Dataset: water_pollution_dataset (GitHub, zamanaamad-star/water-pollution-ai). Classes: clean water, foam or sheen, murky or discolored water, trash debris.

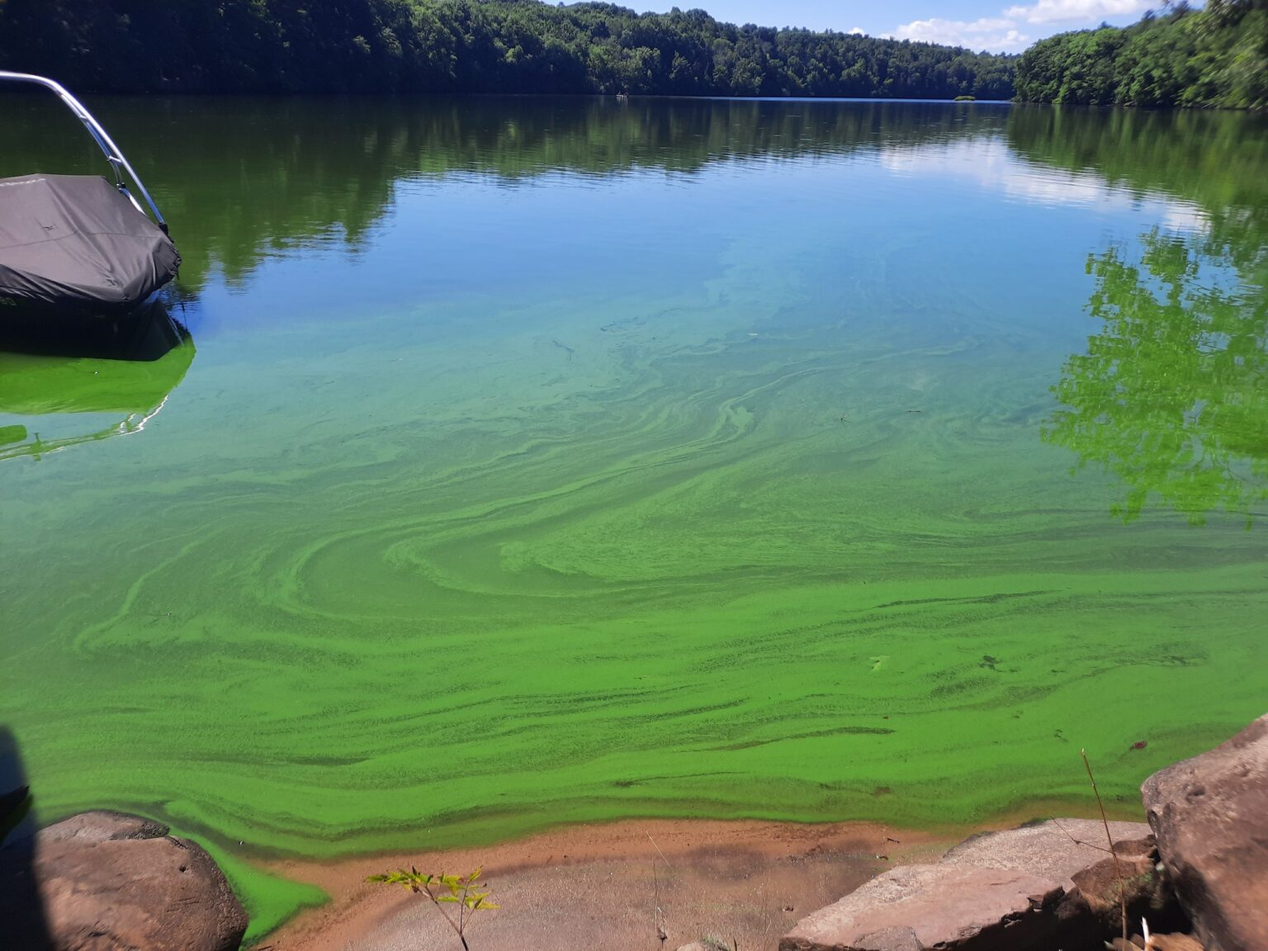
Label: murky or discolored water

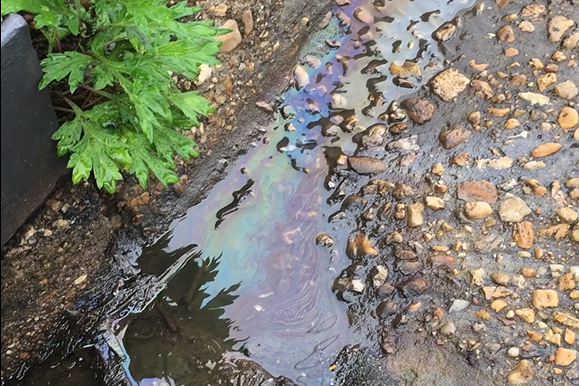
Label: foam or sheen

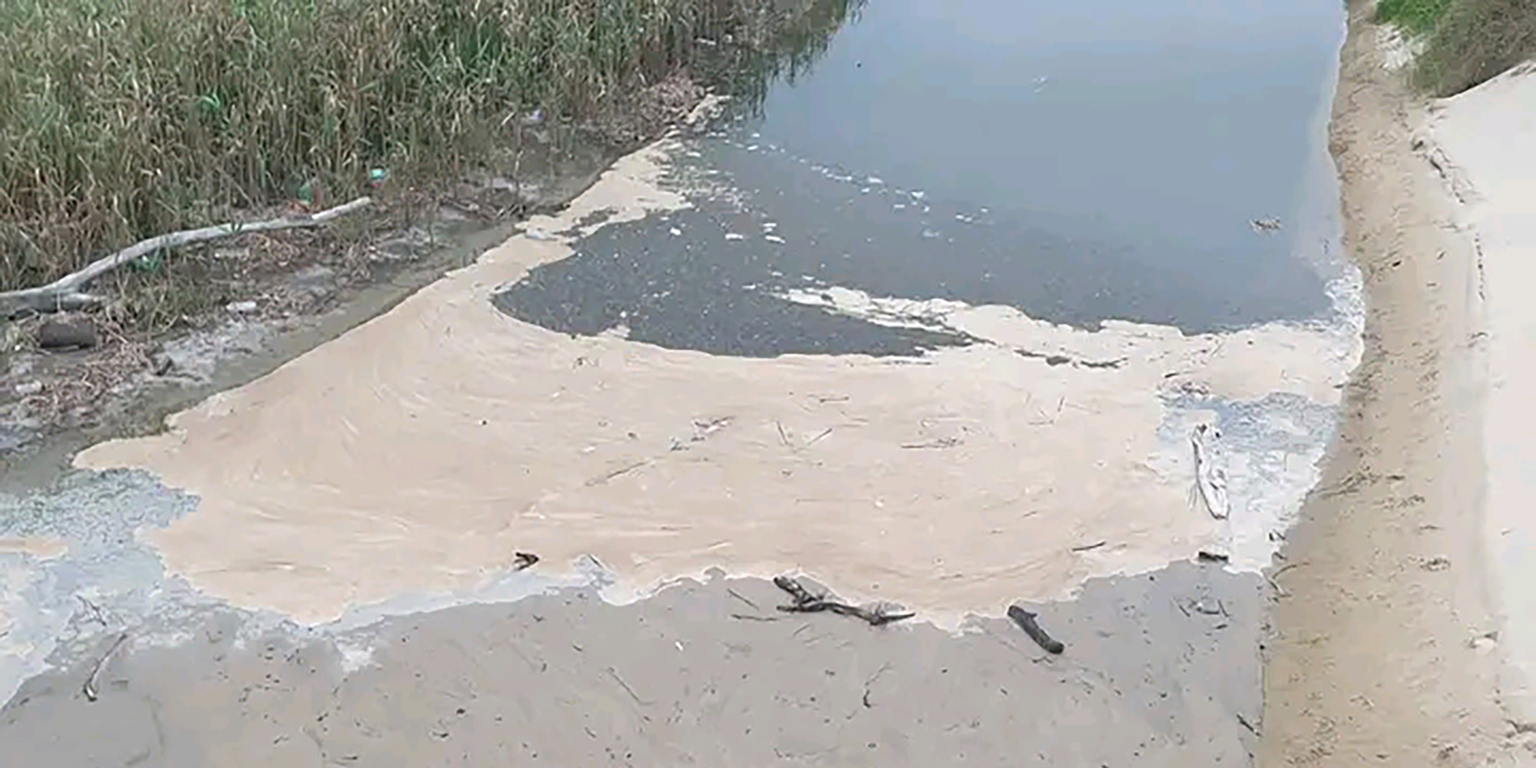
Label: trash debris

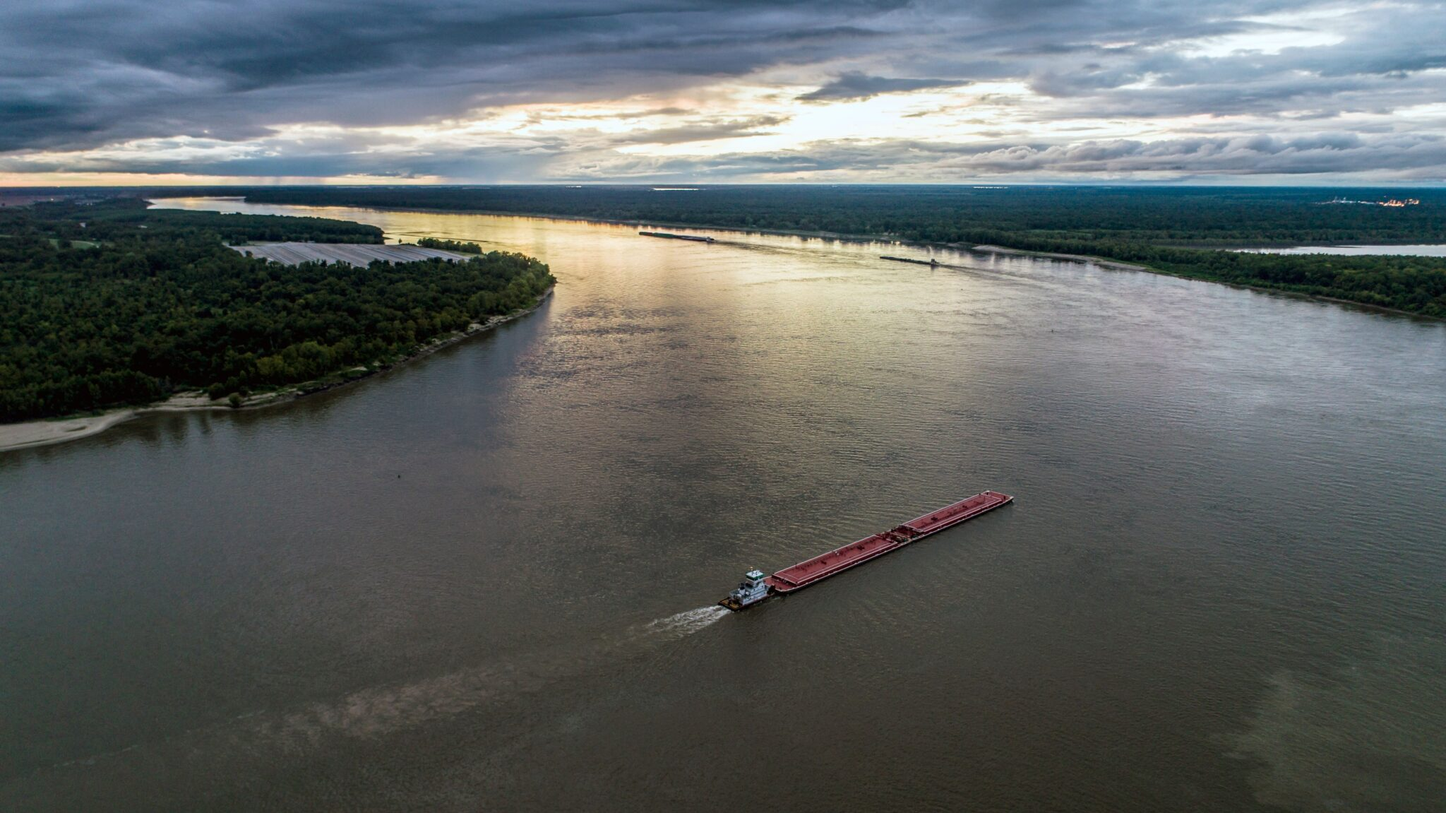
Label: clean water

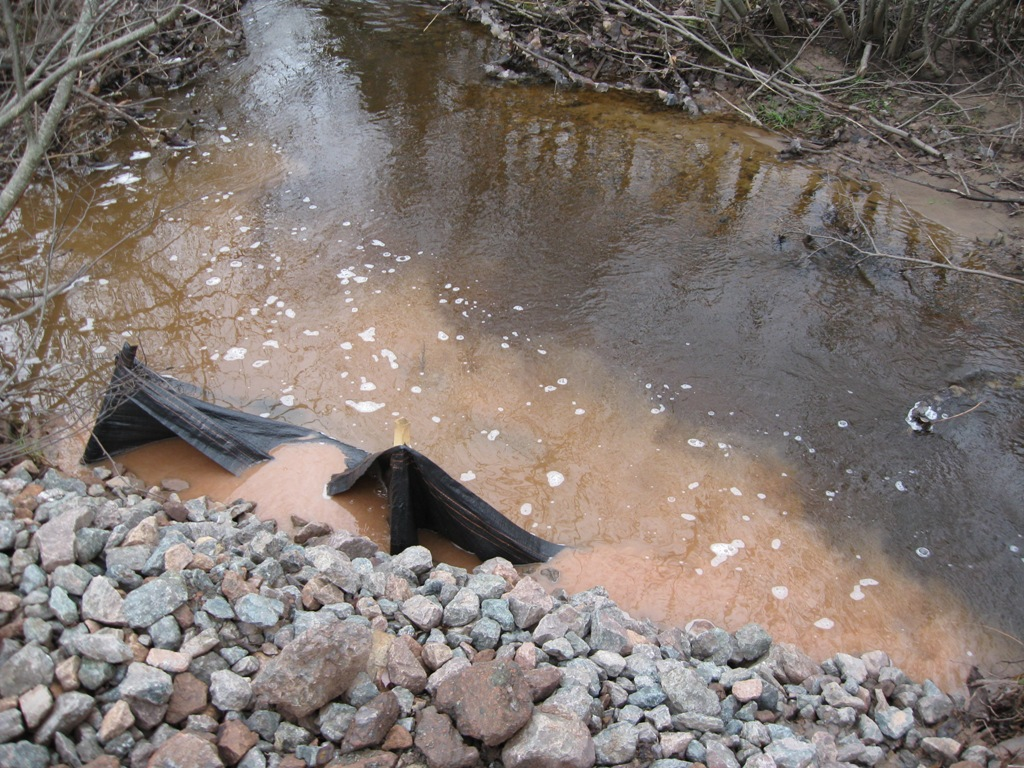
Label: murky or discolored water

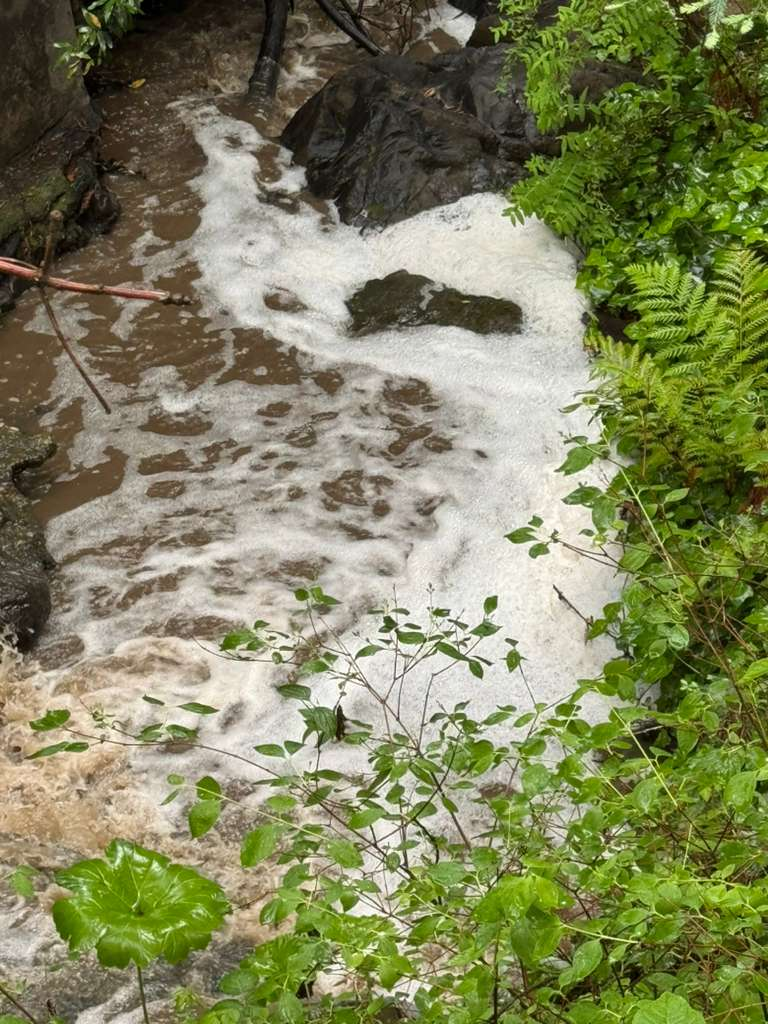
Label: foam or sheen
